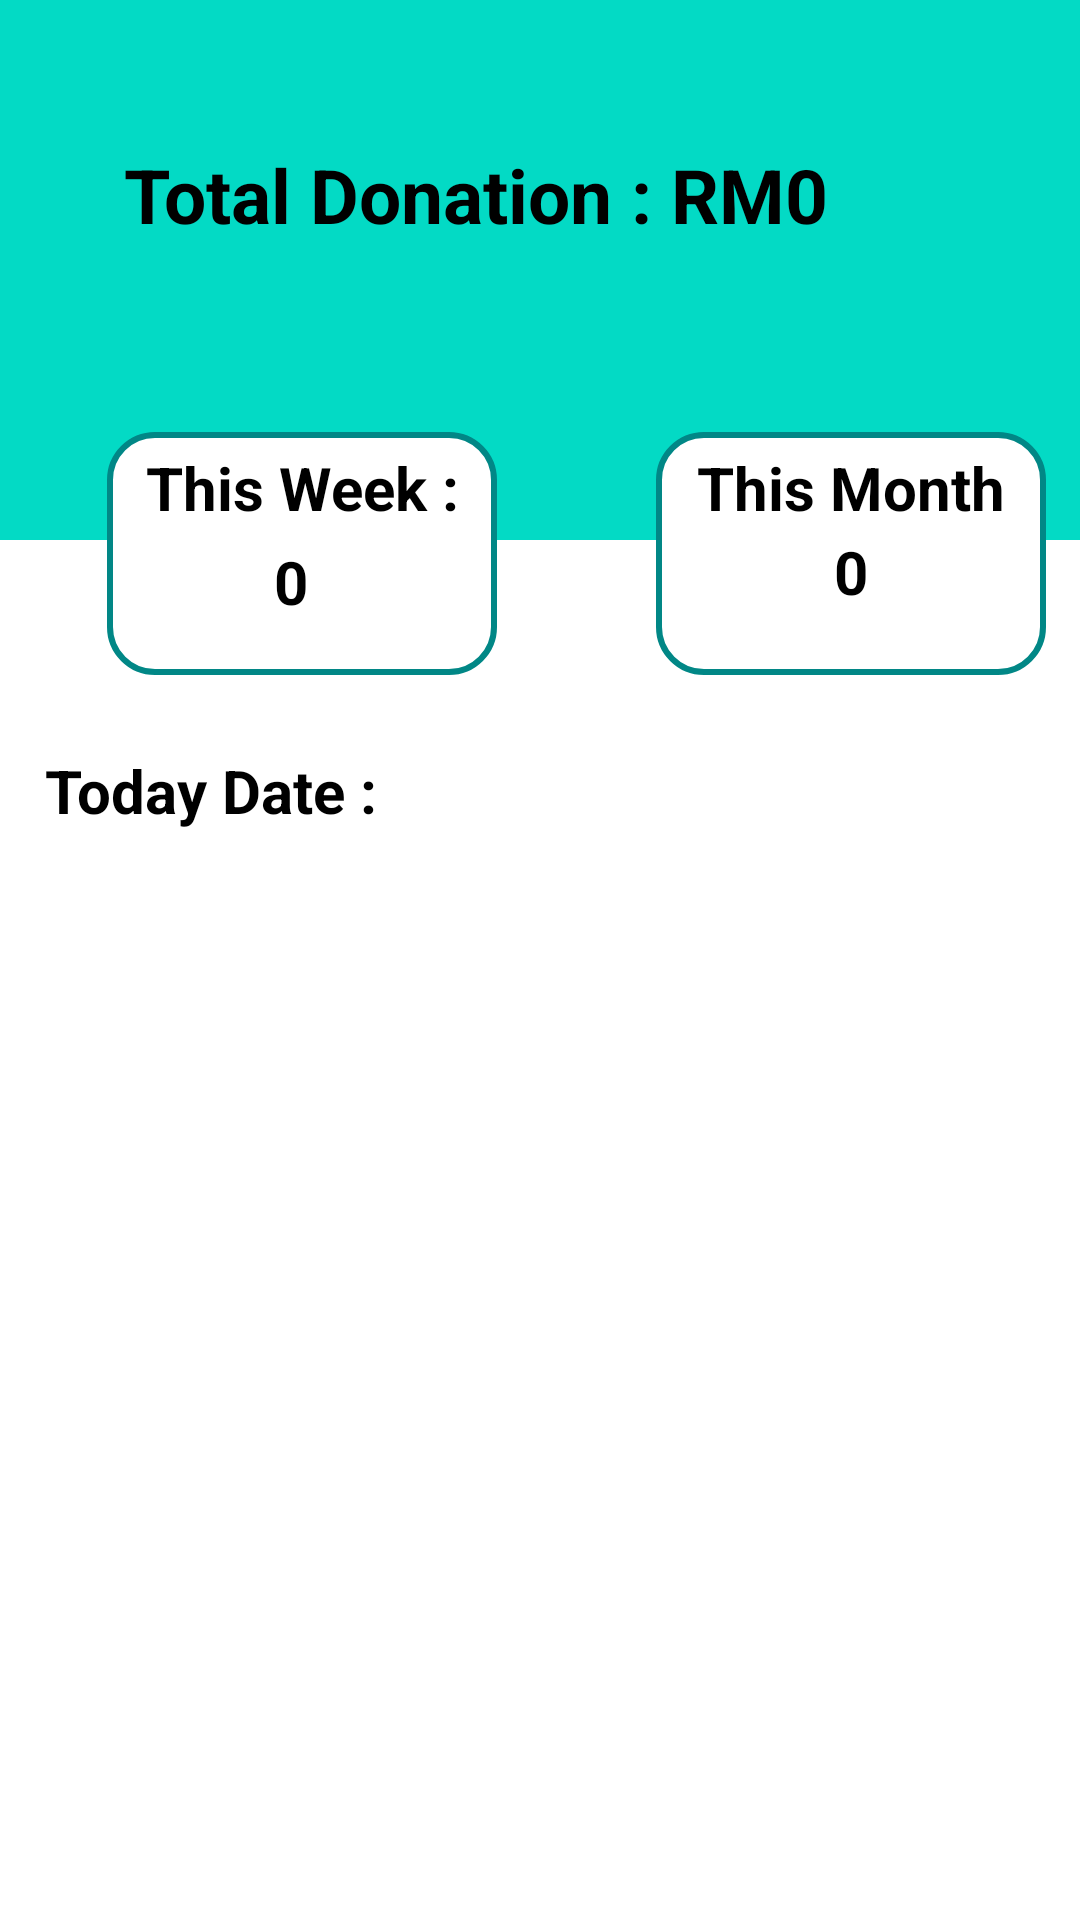

The Android layout XML behind this screen, and the referenced resources:
<!-- AndroidManifest.xml: application theme Theme.Assignment -->
<!-- res/layout/activity_donation_report.xml -->
<?xml version="1.0" encoding="utf-8"?>
<androidx.constraintlayout.widget.ConstraintLayout xmlns:android="http://schemas.android.com/apk/res/android"
    xmlns:app="http://schemas.android.com/apk/res-auto"
    xmlns:tools="http://schemas.android.com/tools"
    android:layout_width="match_parent"
    android:layout_height="match_parent"
    tools:context=".DonationModule.DonationReport">

    <androidx.appcompat.widget.Toolbar
        android:id="@+id/toolbar5"
        android:layout_width="match_parent"
        android:layout_height="wrap_content"
        android:background="@color/teal_200"
        android:minHeight="?attr/actionBarSize"
        android:theme="?attr/actionBarTheme"
        app:layout_constraintStart_toStartOf="parent"
        app:layout_constraintTop_toTopOf="parent" />

    <TextView
        android:id="@+id/textView12"
        style="@style/AmountText"
        android:layout_width="0dp"
        android:layout_height="180dp"
        android:background="@color/teal_200"
        android:textAlignment="viewStart"
        app:layout_constraintEnd_toEndOf="parent"
        app:layout_constraintStart_toStartOf="parent"
        app:layout_constraintTop_toBottomOf="@+id/toolbar5" />

    <TextView
        android:id="@+id/textView13"
        style="@style/AmountText"
        android:layout_width="wrap_content"
        android:layout_height="wrap_content"
        android:layout_marginStart="40dp"
        android:layout_marginTop="48dp"
        android:text="Total Donation : RM"
        android:textColor="@color/black"
        app:layout_constraintEnd_toEndOf="parent"
        app:layout_constraintHorizontal_bias="0.013"
        app:layout_constraintStart_toStartOf="@+id/textView12"
        app:layout_constraintTop_toBottomOf="@+id/toolbar5" />

    <TextView
        android:id="@+id/totalDonationTV"
        style="@style/AmountText"
        android:layout_width="wrap_content"
        android:layout_height="wrap_content"
        android:layout_marginTop="48dp"
        android:text="0"
        android:textColor="@color/black"
        app:layout_constraintStart_toEndOf="@+id/textView13"
        app:layout_constraintTop_toBottomOf="@+id/toolbar5" />

    <TextView
        android:id="@+id/textView20"
        style="@style/AMOUNT_TEXT"
        android:layout_width="130dp"
        android:layout_height="81dp"
        android:layout_marginTop="144dp"
        android:background="@drawable/column_shape"
        android:paddingTop="5dp"
        android:text="This Week :"
        android:textAlignment="center"
        app:layout_constraintEnd_toEndOf="parent"
        app:layout_constraintHorizontal_bias="0.155"
        app:layout_constraintStart_toStartOf="parent"
        app:layout_constraintTop_toBottomOf="@+id/toolbar5" />

    <TextView
        android:id="@+id/textView21"
        style="@style/AMOUNT_TEXT"
        android:layout_width="130dp"
        android:layout_height="81dp"
        android:layout_marginStart="48dp"
        android:layout_marginTop="144dp"
        android:background="@drawable/column_shape"
        android:paddingTop="5dp"
        android:text="This Month"
        android:textAlignment="center"
        app:layout_constraintEnd_toEndOf="parent"
        app:layout_constraintHorizontal_bias="0.305"
        app:layout_constraintStart_toEndOf="@+id/textView20"
        app:layout_constraintTop_toBottomOf="@+id/toolbar5" />

    <TextView
        android:id="@+id/weekTotalTV"
        style="@style/AMOUNT_TEXT"
        android:layout_width="wrap_content"
        android:layout_height="wrap_content"
        android:text="0"
        app:layout_constraintBottom_toBottomOf="@+id/textView20"
        app:layout_constraintEnd_toEndOf="@+id/textView20"
        app:layout_constraintHorizontal_bias="0.469"
        app:layout_constraintStart_toStartOf="@+id/textView20"
        app:layout_constraintTop_toTopOf="@+id/textView20"
        app:layout_constraintVertical_bias="0.58" />

    <TextView
        android:id="@+id/monthTotalTV"
        style="@style/AMOUNT_TEXT"
        android:layout_width="wrap_content"
        android:layout_height="wrap_content"
        android:text="0"
        app:layout_constraintBottom_toBottomOf="@+id/textView21"
        app:layout_constraintEnd_toEndOf="@+id/textView21"
        app:layout_constraintStart_toStartOf="@+id/textView21"
        app:layout_constraintTop_toTopOf="@+id/textView21" />

    <TextView
        android:id="@+id/textView22"
        style="@style/label_style"
        android:layout_width="wrap_content"
        android:layout_height="wrap_content"
        android:layout_marginStart="15dp"
        android:text="@string/date"
        android:textColor="@color/black"
        app:layout_constraintStart_toStartOf="parent"
        app:layout_constraintTop_toBottomOf="@+id/textView20" />

    <TextView
        android:id="@+id/date"
        style="@style/label_style"
        android:layout_width="wrap_content"
        android:layout_height="wrap_content"
        android:layout_marginStart="28dp"
        android:layout_marginTop="25dp"
        android:textColor="@color/black"
        app:layout_constraintStart_toEndOf="@+id/textView22"
        app:layout_constraintTop_toBottomOf="@+id/textView20" />

    <androidx.recyclerview.widget.RecyclerView
        android:id="@+id/donation_list"
        android:layout_width="0dp"
        android:layout_height="0dp"
        android:background="@color/white"
        app:layout_constraintBottom_toBottomOf="parent"
        app:layout_constraintEnd_toEndOf="parent"
        app:layout_constraintStart_toStartOf="parent"
        app:layout_constraintTop_toBottomOf="@+id/textView22"
        tools:listitem="@layout/donation_report_item" />

</androidx.constraintlayout.widget.ConstraintLayout>
<!-- res/layout/donation_report_item.xml (included above) -->
<?xml version="1.0" encoding="utf-8"?>
<androidx.cardview.widget.CardView xmlns:android="http://schemas.android.com/apk/res/android"
    xmlns:app="http://schemas.android.com/apk/res-auto"
    xmlns:tools="http://schemas.android.com/tools"
    android:id="@+id/record_cardView"
    android:layout_width="match_parent"
    android:layout_height="wrap_content"
    android:layout_margin="16dp"
    app:cardCornerRadius="8dp"
    app:cardElevation="8dp">

    <androidx.constraintlayout.widget.ConstraintLayout
        android:id="@+id/linearLayout3"
        android:layout_width="356dp"
        android:layout_height="52dp"
        android:layout_marginVertical="6dp"
        android:layout_marginStart="16dp">

        <ImageView
            android:id="@+id/imageView2"
            android:layout_width="55dp"
            android:layout_height="55dp"
            app:layout_constraintStart_toStartOf="parent"
            app:layout_constraintTop_toTopOf="parent"
            app:srcCompat="@drawable/notification_icon" />

        <TextView
            android:id="@+id/textView5"
            style="@style/AMOUNT_TEXT"
            android:layout_width="wrap_content"
            android:layout_height="wrap_content"
            android:layout_marginStart="40dp"
            android:text="RM"
            app:layout_constraintBottom_toBottomOf="parent"
            app:layout_constraintStart_toEndOf="@+id/dateText"
            app:layout_constraintTop_toTopOf="parent"
            app:layout_constraintVertical_bias="0.0" />

        <TextView
            android:id="@+id/idTv"
            android:layout_width="62dp"
            android:layout_height="29dp"
            android:text="id"
            android:textSize="24sp"
            android:visibility="gone"
            tools:ignore="MissingConstraints"
            tools:layout_editor_absoluteX="87dp"
            tools:layout_editor_absoluteY="12dp" />

        <TextView
            android:id="@+id/amountText"
            style="@style/AMOUNT_TEXT"
            android:layout_width="79dp"
            android:layout_height="30dp"
            android:layout_marginTop="12dp"
            android:text="20"
            app:layout_constraintStart_toEndOf="@+id/textView5"
            app:layout_constraintTop_toTopOf="parent" />

        <TextView
            android:id="@+id/dateText"
            android:layout_width="130dp"
            android:layout_height="30dp"
            android:layout_marginStart="20dp"
            android:layout_marginTop="12dp"
            android:text="Stark"
            android:textColor="@color/black"
            android:textSize="20sp"
            android:textStyle="italic"
            app:layout_constraintStart_toEndOf="@+id/imageView2"
            app:layout_constraintTop_toTopOf="parent"
            tools:layout_conversion_absoluteHeight="44dp"
            tools:layout_conversion_absoluteWidth="65dp" />

    </androidx.constraintlayout.widget.ConstraintLayout>

</androidx.cardview.widget.CardView>
<!-- resources referenced by this layout -->
<resources>
  <color name="black">#FF000000</color>
  <color name="teal_200">#FF03DAC5</color>
  <color name="white">#FFFFFF</color>
  <!-- drawable column_shape (drawable) -->
  <?xml version="1.0" encoding="utf-8"?>
  <shape
      android:shape="rectangle"
      xmlns:android="http://schemas.android.com/apk/res/android">
  
      <solid android:color="@color/white"/>
      <stroke android:color="@color/teal_700" android:width="2dp"/>
      <corners android:radius="15dp"/>
  
  </shape>
  <!-- drawable notification_icon: jpg bitmap (drawable, 3027 bytes) -->
  <string name="date">Today Date :</string>
  <style name="AMOUNT_TEXT">
          <item name="android:layout_width">60dp</item>
          <item name="android:layout_height">30dp</item>
          <item name="android:layout_marginTop">12dp</item>
          <item name="android:textColor">@color/black</item>
          <item name="android:textSize">20sp</item>
          <item name="android:textStyle">bold</item>
      </style>
  <style name="AmountText">
          <item name="android:layout_width">376dp</item>
          <item name="android:layout_height">37dp</item>
          <item name="android:textSize">25sp</item>
          <item name="android:textStyle">bold</item>
      </style>
  <style name="label_style">
          <item name="android:layout_width">match_parent</item>
          <item name="android:layout_height">wrap_content</item>
          <item name="android:layout_marginTop">25dp</item>
          <item name="android:textSize">20sp</item>
          <item name="android:textStyle">bold</item>
      </style>
  <color name="teal_700">#FF018786</color>
</resources>
